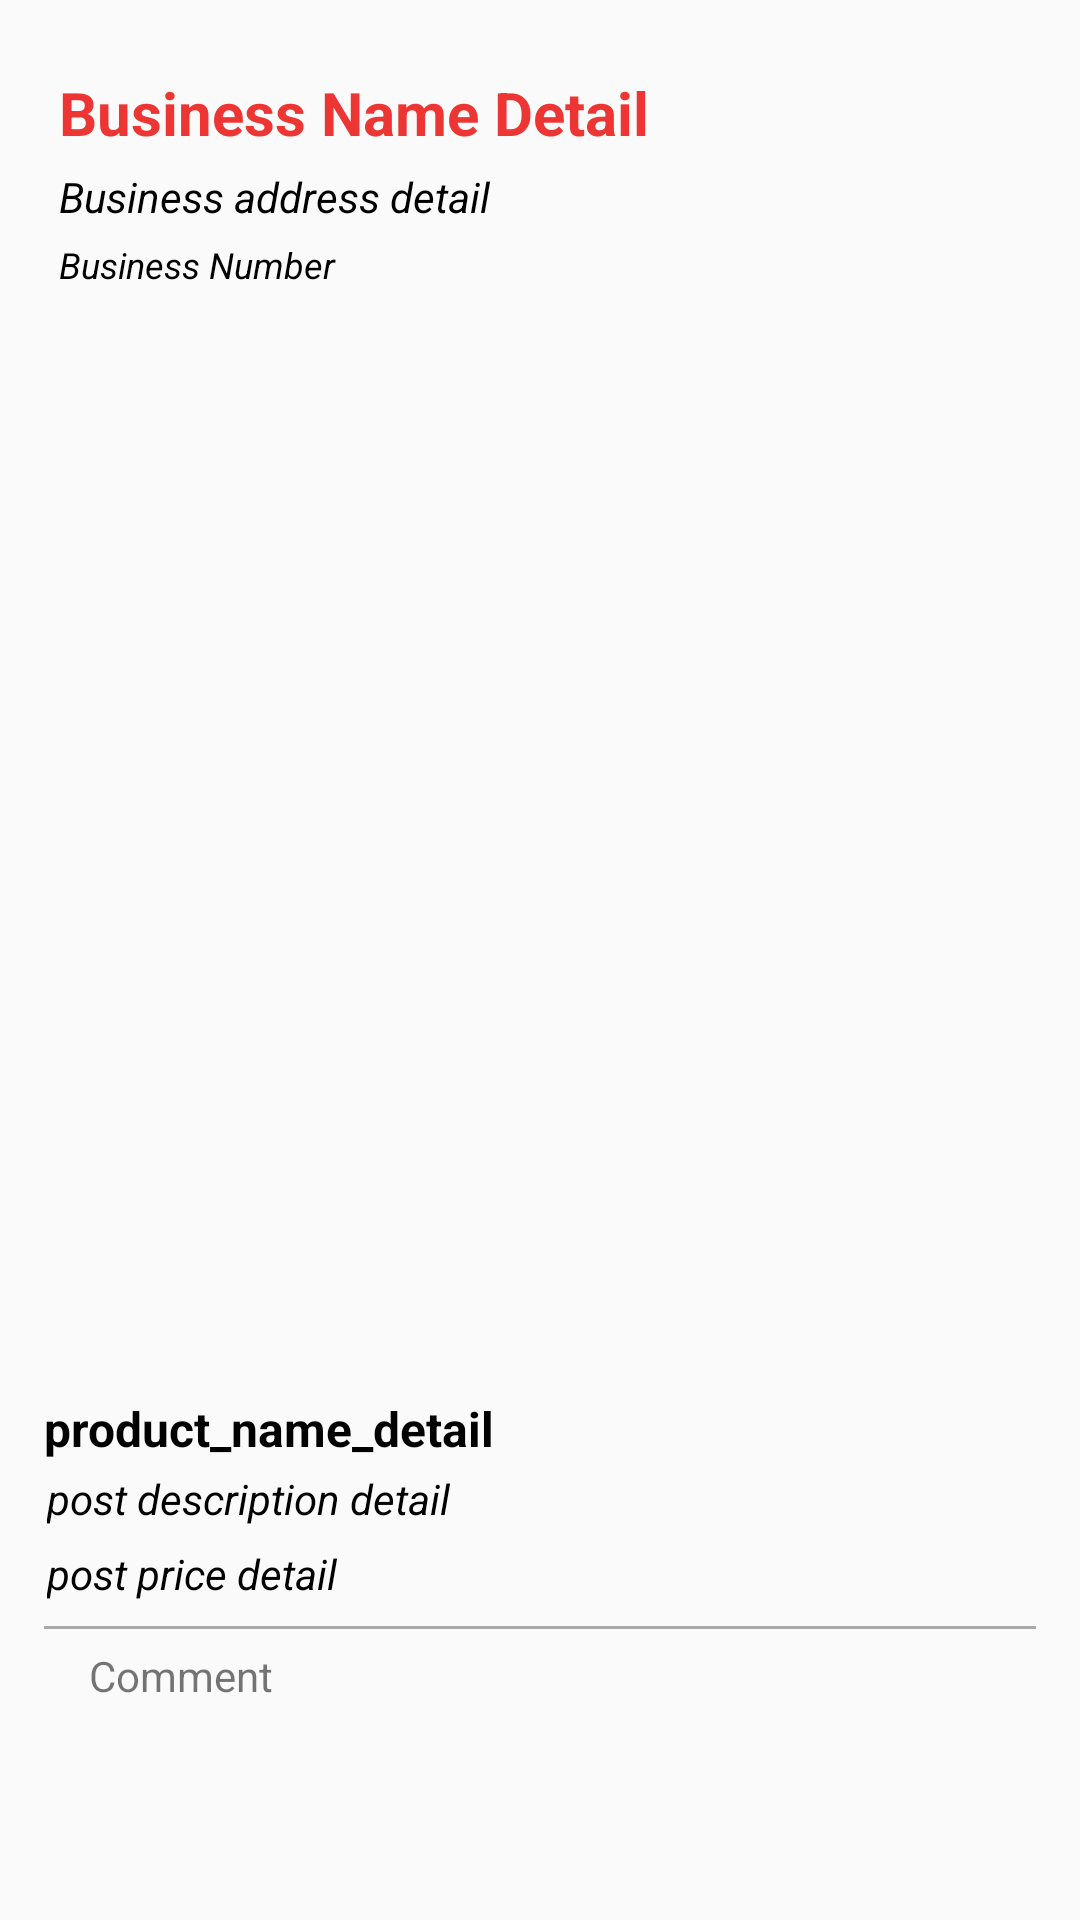

This screen was rendered from an Android layout file. Write that file and the resources it references.
<!-- AndroidManifest.xml: application theme AppTheme -->
<!-- res/layout/activity_upload_detail.xml -->
<?xml version="1.0" encoding="utf-8"?>
<RelativeLayout xmlns:android="http://schemas.android.com/apk/res/android"
    xmlns:tools="http://schemas.android.com/tools"
    android:id="@+id/activity_profile"
    android:layout_width="match_parent"
    android:layout_height="wrap_content"
    android:paddingLeft="@dimen/activity_horizontal_margin"
    android:paddingRight="@dimen/activity_horizontal_margin"
    tools:context=".UploadDetail">
<ScrollView
    android:layout_width="match_parent"
    android:layout_height="wrap_content">
    <RelativeLayout

        android:layout_width="match_parent"
        android:layout_height="wrap_content"
        android:orientation="horizontal"
        >
        <LinearLayout
            android:id="@+id/product_details"
            android:layout_width="match_parent"
            android:layout_height="wrap_content"
            android:orientation="vertical"
            android:layout_marginBottom="10dp"
            android:layout_marginLeft="10dp"
            android:layout_marginRight="10dp"
            android:layout_marginTop="10dp">
            <LinearLayout
                android:layout_width="match_parent"
                android:layout_height="wrap_content"
                android:layout_marginTop="1dp"
                android:padding="5dp"
                android:orientation="horizontal">

                <LinearLayout
                    android:layout_width="match_parent"
                    android:layout_height="wrap_content"
                    android:orientation="vertical">
                    <TextView
                        android:id="@+id/businessname_details"
                        android:layout_width="match_parent"
                        android:layout_height="wrap_content"
                        android:text="Business Name Detail"
                        android:layout_marginLeft="5dp"
                        android:layout_marginTop="8dp"
                        android:textAlignment="textStart"
                        android:textSize="20sp"
                        android:textStyle="bold"
                        android:gravity="start"
                        android:textColor="@color/colorPrimary"/>
                    <TextView
                        android:id="@+id/address_details"
                        android:layout_width="match_parent"
                        android:layout_height="wrap_content"
                        android:text="Business address detail"
                        android:layout_marginLeft="5dp"
                        android:layout_marginTop="5dp"
                        android:textAlignment="textStart"
                        android:textSize="14sp"
                        android:textStyle="italic"
                        android:gravity="start"
                        android:textColor="@color/colorBlack"/>
                    <TextView
                        android:id="@+id/phonenumber_details"
                        android:layout_width="match_parent"
                        android:layout_height="wrap_content"
                        android:text="Business Number"
                        android:layout_marginLeft="5dp"
                        android:layout_marginTop="5dp"
                        android:textAlignment="textStart"
                        android:textSize="12sp"
                        android:textStyle="italic"
                        android:gravity="start"
                        android:textColor="@color/colorBlack"/>



                </LinearLayout>


            </LinearLayout>

            <ImageView
                android:id="@+id/product_image_details"
                android:layout_width="match_parent"
                android:layout_height="350dp"
                android:layout_margin="3dp"
                android:adjustViewBounds="true"
                android:scaleType="centerCrop"/>

            <TextView
                android:id="@+id/product_name_details"
                android:layout_width="match_parent"
                android:layout_height="wrap_content"
                android:text="product_name_detail"
                android:layout_marginLeft="5dp"
                android:layout_marginTop="8dp"
                android:textAlignment="textStart"
                android:textSize="16sp"
                android:textStyle="bold"
                android:gravity="start"
                android:textColor="@color/colorBlack"/>

            <TextView
                android:id="@+id/product_description_detailds"
                android:layout_width="match_parent"
                android:layout_height="wrap_content"
                android:text="post description detail"
                android:layout_marginLeft="3dp"
                android:layout_marginRight="3dp"
                android:padding="3dp"
                android:textSize="14sp"
                android:textColor="@color/colorBlack"
                android:textStyle="italic"
                />

            <TextView
                android:id="@+id/product_price_details"
                android:layout_width="match_parent"
                android:layout_height="wrap_content"
                android:text="post price detail"
                android:layout_marginLeft="3dp"
                android:layout_marginRight="3dp"
                android:padding="3dp"
                android:textSize="14sp"
                android:textColor="@color/colorBlack"
                android:textStyle="italic"
                />
            <View
                android:layout_width="match_parent"
                android:layout_height="1dp"
                android:layout_marginTop="1dp"
                android:background="@color/colorGrey"
                android:layout_margin="5dp"
                />
            <LinearLayout
                android:id="@+id/commment_section_details"
                android:layout_width="match_parent"
                android:layout_height="wrap_content"
                android:orientation="vertical"
                android:layout_marginBottom="1dp"
                android:layout_marginLeft="10dp"
                android:layout_marginRight="10dp"
                android:layout_marginTop="1dp">

                <RelativeLayout
                    android:id="@+id/comment_image_sec_details"
                    android:layout_width="match_parent"
                    android:layout_height="wrap_content"
                    android:layout_marginBottom="0dp"
                    android:layout_marginLeft="10dp"
                    android:layout_marginRight="10dp"
                    android:layout_marginTop="0dp">

                    <TextView
                        android:id="@+id/comment_detaisl"
                        android:layout_width="wrap_content"
                        android:layout_height="wrap_content"
                        android:layout_gravity="center"
                        android:layout_alignParentLeft="true"
                        android:drawableLeft="@drawable/ic_mode_comment_red_24dp"
                        android:singleLine="true"
                        android:text="Comment"/>


                </RelativeLayout>

            </LinearLayout>
            <FrameLayout
                android:layout_width="match_parent"
                android:layout_height="match_parent"
                android:id="@+id/comment_frags">

            <android.support.v7.widget.RecyclerView
                android:id="@+id/product_viewer_comments"
                android:layout_width="match_parent"
                android:layout_height="wrap_content"
                tools:layout_editor_absoluteX="8dp"
                tools:layout_editor_absoluteY="8dp" />
            </FrameLayout>



        </LinearLayout>

    </RelativeLayout>

</ScrollView>




</RelativeLayout>
<!-- resources referenced by this layout -->
<resources>
  <color name="colorBlack">#000000</color>
  <color name="colorGrey">#a9a7a7</color>
  <color name="colorPrimary">#ed3633</color>
  <style name="AppTheme" parent="Theme.AppCompat.Light.DarkActionBar">
          
          <item name="colorPrimary">@color/colorPrimary</item>
          <item name="colorPrimaryDark">@color/colorRed</item>
          <item name="colorAccent">@color/colorAccent</item>
      </style>
  <color name="colorRed">#ed3633</color>
  <color name="colorAccent">#D81B60</color>
</resources>
